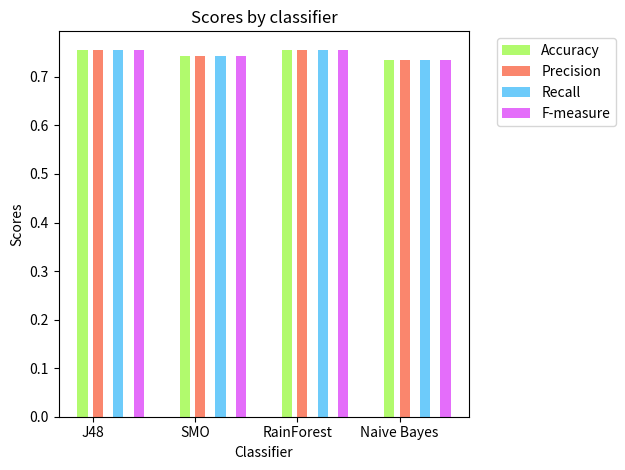

The matplotlib source for this figure:
import numpy as np
import matplotlib.pyplot as plt

# data to plot
n_groups = 4
means_accuracy = (0.756, 0.744, 0.756, 0.734)
means_precision = (0.756, 0.744, 0.756, 0.734)
means_recall = (0.756, 0.744, 0.756, 0.734)
means_feature =(0.756, 0.744, 0.756, 0.734)
# create plot
fig, ax = plt.subplots()
index = np.arange(n_groups)
bar_width = 0.10
opacity = 0.8

rects1 = plt.bar(index, means_accuracy, bar_width,
alpha=opacity,
color='#9ef949',
label='Accuracy')

rects2 = plt.bar(index + 1.5*bar_width, means_recall, bar_width,
alpha=opacity,
color='#f96849',
label='Precision')

rects3 = plt.bar(index + 3.5*bar_width, means_precision, bar_width,
alpha=opacity,
color='#49bef9',
label='Recall')

rects4 = plt.bar(index + 5.5*bar_width, means_feature, bar_width,
alpha=opacity,
color='#de49f9',
label='F-measure')

plt.xlabel('Classifier')
plt.ylabel('Scores')
plt.title('Scores by classifier')
plt.xticks(index + bar_width, ('J48', 'SMO', 'RainForest', 'Naive Bayes'))
plt.legend(bbox_to_anchor=(1.05, 1.0), loc='upper left')


plt.tight_layout()
plt.show()